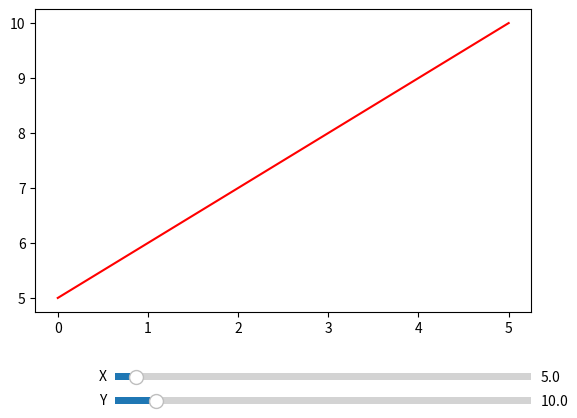
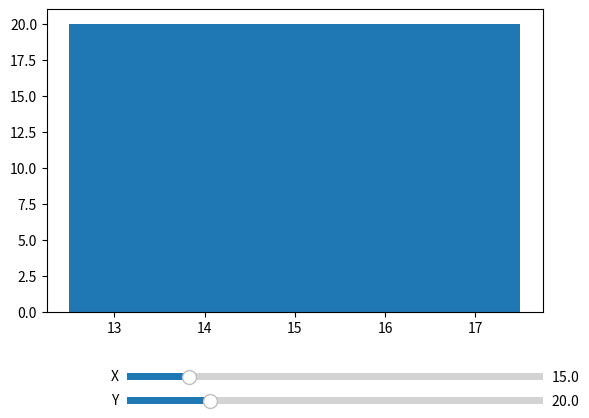
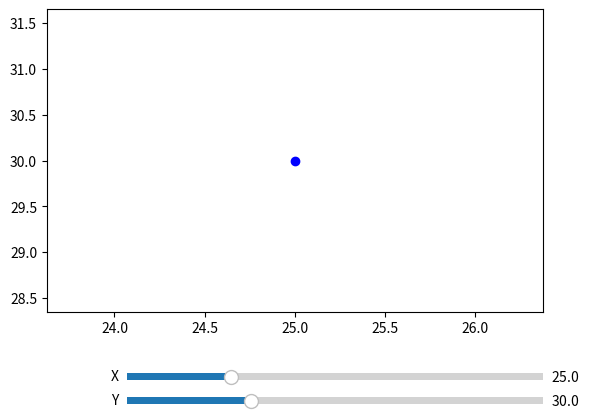
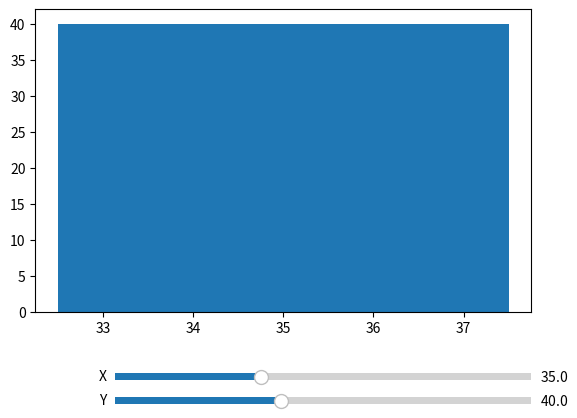
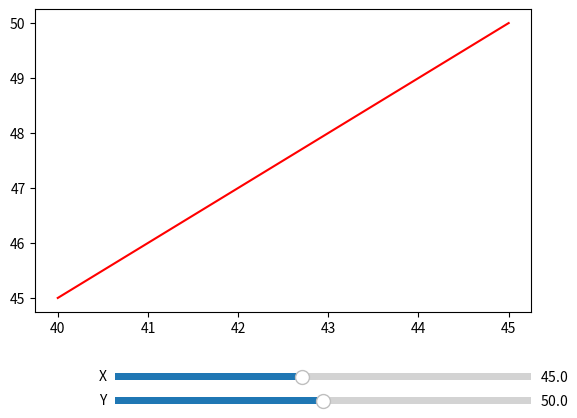

Write Python code to recreate these figures, in order.
import matplotlib.pyplot as plt
from matplotlib.widgets import Slider
import numpy as np

class Story:
    def __init__(self):
        # Initialize the chapters with 'type' and plotting data
        self.chapters = [
            {'title': 'Chapter 1', 'message': 'Welcome to the beginning.', 'x': 5, 'y': 10, 'lines': True, 'labels': False, 'type': 'line'},
            {'title': 'Chapter 2', 'message': 'Things get interesting.', 'x': 15, 'y': 20, 'lines': False, 'labels': True, 'type': 'bar'},
            {'title': 'Chapter 3', 'message': 'The plot thickens.', 'x': 25, 'y': 30, 'lines': True, 'labels': True, 'type': 'scatter'},
            {'title': 'Chapter 4', 'message': 'Approaching the climax.', 'x': 35, 'y': 40, 'lines': False, 'labels': False, 'type': 'bar'},
            {'title': 'Chapter 5', 'message': 'The end is here.', 'x': 45, 'y': 50, 'lines': True, 'labels': True, 'type': 'line'}
        ]
        self.current_chapter = 0

    def get_current_chapter(self):
        return self.chapters[self.current_chapter]

    def next_chapter(self):
        if self.current_chapter < len(self.chapters) - 1:
            self.current_chapter += 1
            return True
        else:
            return False

def display_chapter(chapter):
    fig, ax = plt.subplots()
    plt.subplots_adjust(bottom=0.25)
    axcolor = 'lightgoldenrodyellow'
    
    if chapter['type'] == 'scatter':
        sc = ax.scatter([chapter['x']], [chapter['y']], c='blue')
    elif chapter['type'] == 'line':
        ln, = ax.plot([chapter['x']-5, chapter['x']], [chapter['y']-5, chapter['y']], 'r-')
    elif chapter['type'] == 'bar':
        bars = ax.bar([chapter['x']], [chapter['y']], width=5)

    ax_slider_x = plt.axes([0.25, 0.1, 0.65, 0.03], facecolor=axcolor)
    ax_slider_y = plt.axes([0.25, 0.05, 0.65, 0.03], facecolor=axcolor)

    slider_x = Slider(ax_slider_x, 'X', 0.1, 100.0, valinit=chapter['x'])
    slider_y = Slider(ax_slider_y, 'Y', 0.1, 100.0, valinit=chapter['y'])

    def update(val):
        x = slider_x.val
        y = slider_y.val
        if chapter['type'] == 'scatter':
            sc.set_offsets([[x, y]])
        elif chapter['type'] == 'line':
            ln.set_xdata([x-5, x])
            ln.set_ydata([y-5, y])
        elif chapter['type'] == 'bar':
            bars[0].set_height(y)
            bars[0].set_x(x)
        fig.canvas.draw_idle()

    slider_x.on_changed(update)
    slider_y.on_changed(update)

    plt.show()

def main():
    story = Story()
    while True:
        current_chapter = story.get_current_chapter()
        display_chapter(current_chapter)
        input("Press Enter to continue to the next chapter or close the plot window...")
        if not story.next_chapter():
            print("End of story.")
            break

if __name__ == "__main__":
    main()
